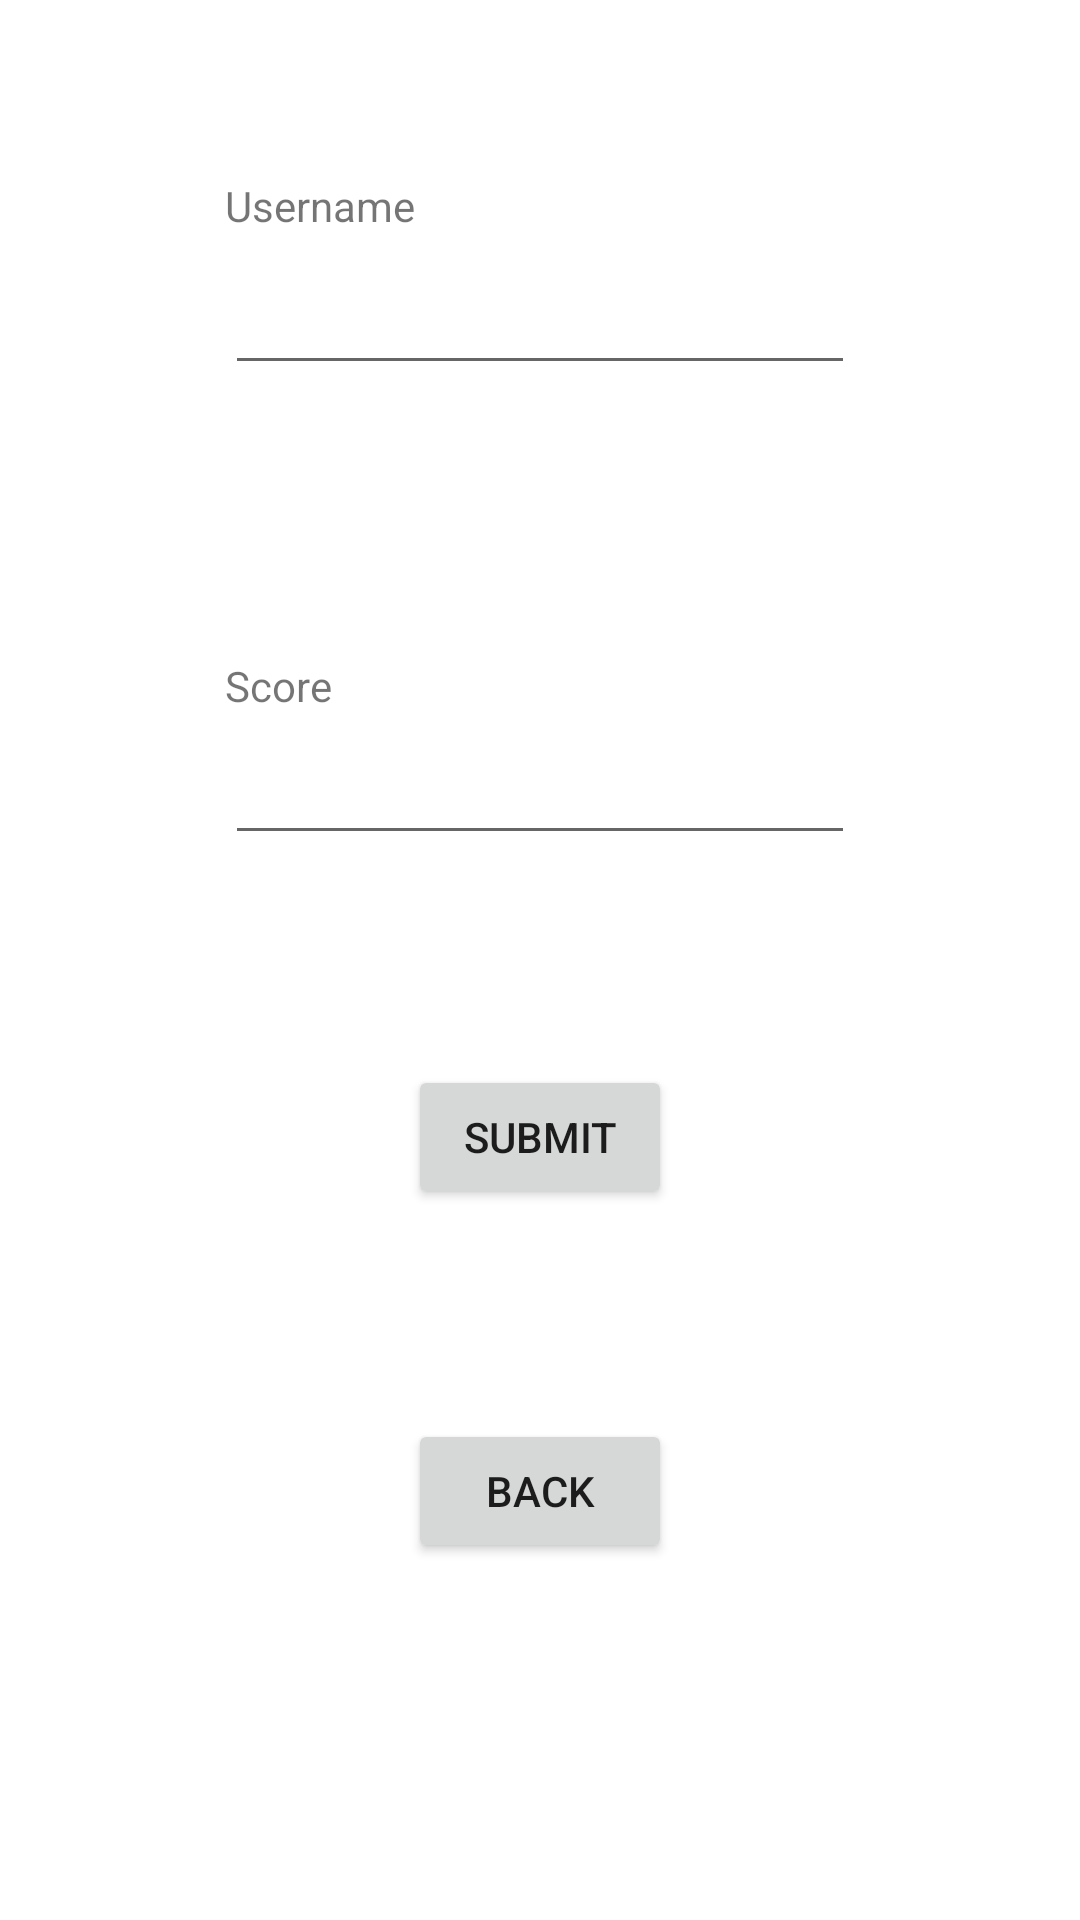

This screen was rendered from an Android layout file. Write that file and the resources it references.
<!-- AndroidManifest.xml: application theme AppTheme -->
<!-- res/layout/activity_hs.xml -->
<?xml version="1.0" encoding="utf-8"?>
<android.support.constraint.ConstraintLayout xmlns:android="http://schemas.android.com/apk/res/android"
    xmlns:app="http://schemas.android.com/apk/res-auto"
    xmlns:tools="http://schemas.android.com/tools"
    android:layout_width="match_parent"
    android:layout_height="match_parent"
    android:background="@drawable/gradient"
    tools:context="com.example.clemensb.a177147.HSActivity">

    <Button
        android:id="@+id/submitButton"
        android:layout_width="wrap_content"
        android:layout_height="wrap_content"
        android:layout_marginTop="70dp"
        android:text="Submit"
        app:layout_constraintEnd_toEndOf="parent"
        app:layout_constraintStart_toStartOf="parent"
        app:layout_constraintTop_toBottomOf="@+id/scoreEditText" />

    <Button
        android:id="@+id/backButton"
        android:layout_width="wrap_content"
        android:layout_height="wrap_content"
        android:layout_marginTop="70dp"
        android:text="Back"
        app:layout_constraintEnd_toEndOf="parent"
        app:layout_constraintStart_toStartOf="parent"
        app:layout_constraintTop_toBottomOf="@+id/submitButton" />

    <TextView
        android:id="@+id/textView2"
        android:layout_width="wrap_content"
        android:layout_height="wrap_content"
        android:layout_marginStart="75dp"
        android:layout_marginTop="59dp"
        android:text="Username"
        app:layout_constraintStart_toStartOf="parent"
        app:layout_constraintTop_toTopOf="parent" />

    <TextView
        android:id="@+id/textView3"
        android:layout_width="wrap_content"
        android:layout_height="wrap_content"
        android:layout_marginStart="75dp"
        android:layout_marginTop="219dp"
        android:text="Score"
        app:layout_constraintStart_toStartOf="parent"
        app:layout_constraintTop_toTopOf="parent" />

    <EditText
        android:id="@+id/nameEditText"
        android:layout_width="wrap_content"
        android:layout_height="wrap_content"
        android:layout_marginTop="9dp"
        android:ems="10"
        android:inputType="text"
        app:layout_constraintStart_toStartOf="@+id/textView2"
        app:layout_constraintTop_toBottomOf="@+id/textView2" />

    <EditText
        android:id="@+id/scoreEditText"
        android:layout_width="wrap_content"
        android:layout_height="47dp"
        android:ems="10"
        android:inputType="number"
        app:layout_constraintStart_toStartOf="@+id/textView3"
        app:layout_constraintTop_toBottomOf="@+id/textView3" />
</android.support.constraint.ConstraintLayout>
<!-- resources referenced by this layout -->
<resources>

</resources>
